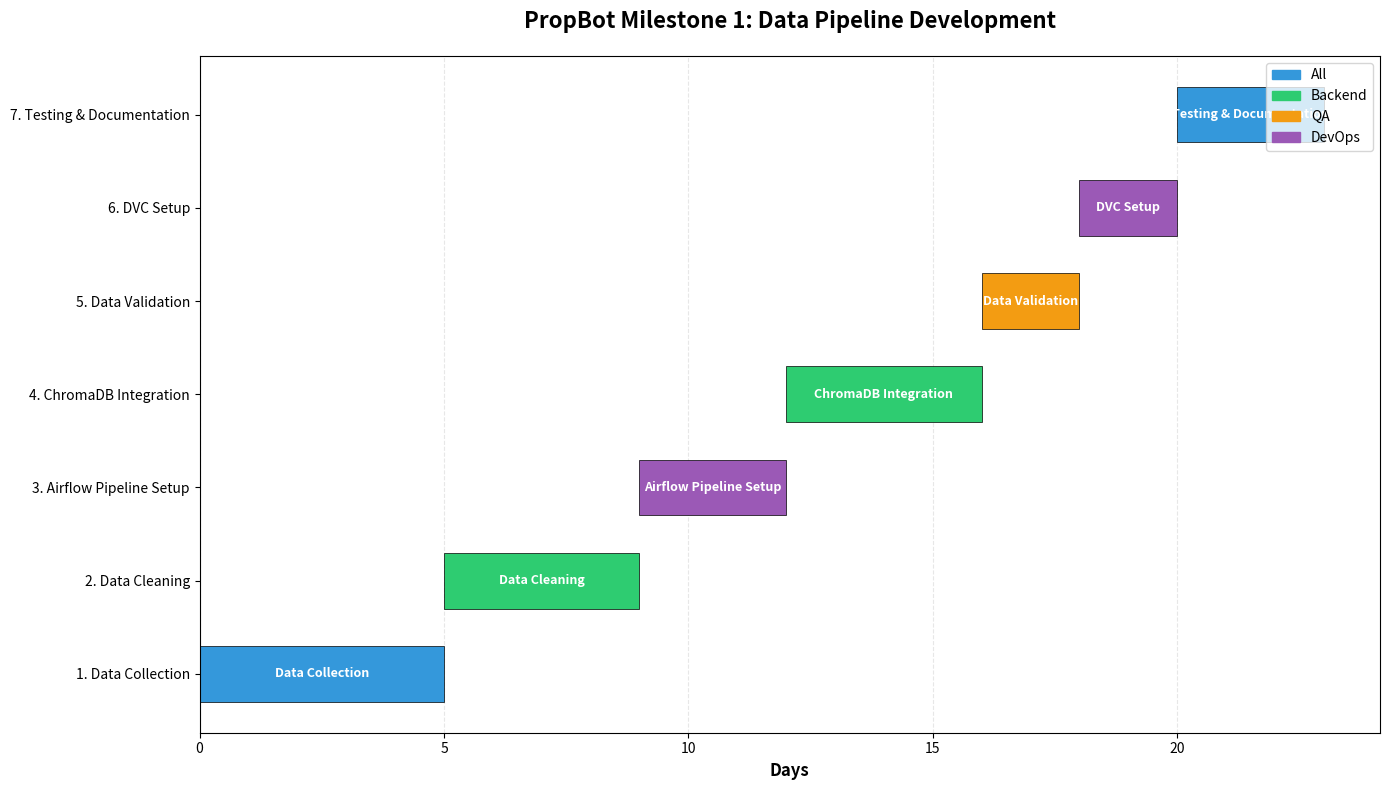

The script that saved this image: (Note: this script raises an exception after producing the figure.)
"""
Create Gantt Charts for Milestone 1 & 2
"""

import matplotlib.pyplot as plt
import matplotlib.patches as mpatches
from datetime import datetime, timedelta
import pandas as pd

# Milestone 1 Tasks
milestone1_tasks = [
    {"Task": "Data Collection", "Start": 0, "Duration": 5, "Team": "All"},
    {"Task": "Data Cleaning", "Start": 5, "Duration": 4, "Team": "Backend"},
    {"Task": "Airflow Pipeline Setup", "Start": 9, "Duration": 3, "Team": "DevOps"},
    {"Task": "ChromaDB Integration", "Start": 12, "Duration": 4, "Team": "Backend"},
    {"Task": "Data Validation", "Start": 16, "Duration": 2, "Team": "QA"},
    {"Task": "DVC Setup", "Start": 18, "Duration": 2, "Team": "DevOps"},
    {"Task": "Testing & Documentation", "Start": 20, "Duration": 3, "Team": "All"}
]

# Milestone 2 Tasks
milestone2_tasks = [
    {"Task": "Data Loader", "Start": 0, "Duration": 1, "Team": "Backend"},
    {"Task": "Model Training", "Start": 1, "Duration": 2, "Team": "ML"},
    {"Task": "Hyperparameter Tuning", "Start": 3, "Duration": 3, "Team": "ML"},
    {"Task": "Model Validation", "Start": 6, "Duration": 2, "Team": "QA"},
    {"Task": "Bias Detection", "Start": 8, "Duration": 2, "Team": "ML"},
    {"Task": "Anomaly Detection", "Start": 10, "Duration": 1, "Team": "ML"},
    {"Task": "Experiment Tracking (MLflow)", "Start": 11, "Duration": 1, "Team": "MLOps"},
    {"Task": "SHAP Analysis", "Start": 12, "Duration": 1, "Team": "ML"},
    {"Task": "RAG Pipeline Development", "Start": 13, "Duration": 3, "Team": "Backend"},
    {"Task": "FastAPI Backend", "Start": 16, "Duration": 2, "Team": "Backend"},
    {"Task": "Input Validation & Security", "Start": 18, "Duration": 1, "Team": "Backend"},
    {"Task": "CI/CD Pipeline", "Start": 19, "Duration": 2, "Team": "DevOps"},
    {"Task": "Docker Setup", "Start": 21, "Duration": 1, "Team": "DevOps"},
    {"Task": "GCP Registry Setup", "Start": 22, "Duration": 1, "Team": "DevOps"},
    {"Task": "Testing & Documentation", "Start": 23, "Duration": 2, "Team": "All"}
]

# Color mapping
colors = {
    "All": "#3498db",
    "Backend": "#2ecc71",
    "ML": "#e74c3c",
    "QA": "#f39c12",
    "DevOps": "#9b59b6",
    "MLOps": "#1abc9c"
}

def create_gantt(tasks, title, filename):
    """Create Gantt chart"""
    fig, ax = plt.subplots(figsize=(14, 8))
    
    # Plot bars
    for idx, task in enumerate(tasks):
        ax.barh(
            idx,
            task["Duration"],
            left=task["Start"],
            height=0.6,
            color=colors[task["Team"]],
            edgecolor='black',
            linewidth=0.5
        )
        
        # Add task name inside bar
        ax.text(
            task["Start"] + task["Duration"]/2,
            idx,
            task["Task"],
            ha='center',
            va='center',
            fontsize=9,
            fontweight='bold',
            color='white'
        )
    
    # Labels
    ax.set_yticks(range(len(tasks)))
    ax.set_yticklabels([f"{i+1}. {t['Task']}" for i, t in enumerate(tasks)])
    ax.set_xlabel('Days', fontsize=12, fontweight='bold')
    ax.set_title(title, fontsize=16, fontweight='bold', pad=20)
    
    # Grid
    ax.grid(axis='x', alpha=0.3, linestyle='--')
    ax.set_axisbelow(True)
    
    # Legend
    legend_elements = [mpatches.Patch(color=color, label=team) 
                      for team, color in colors.items() if team in [t['Team'] for t in tasks]]
    ax.legend(handles=legend_elements, loc='upper right', fontsize=10)
    
    plt.tight_layout()
    plt.savefig(filename, dpi=300, bbox_inches='tight')
    plt.close()
    
    print(f"✅ Saved: {filename}")

# Create charts
print("📊 Creating Gantt Charts...")

create_gantt(
    milestone1_tasks,
    "PropBot Milestone 1: Data Pipeline Development",
    "results/gantt_chart_milestone1.png"
)

create_gantt(
    milestone2_tasks,
    "PropBot Milestone 2: ML Model Development & Deployment",
    "results/gantt_chart_milestone2.png"
)

print("\n🎉 Gantt charts created!")
print("   View: results/gantt_chart_milestone1.png")
print("   View: results/gantt_chart_milestone2.png")
